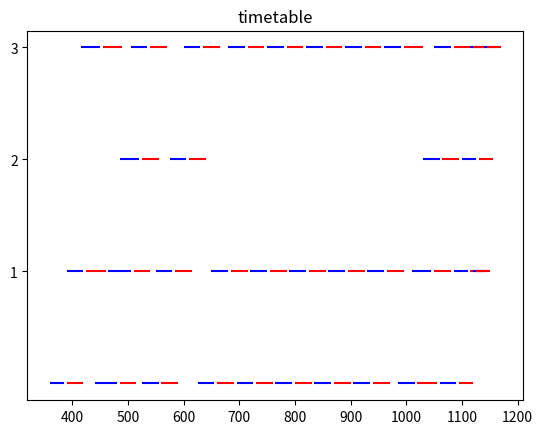

The matplotlib source for this figure:
class step_time:
    def __init__(self, time=[[0],[0]], step=[[0,1440],[0,1440]]):
        self.time = time
        self.step = step
    
    def get_moment_direction(self,moment, direction):
        try:
            for i in range(len(self.step[direction])):
                if moment<self.step[direction][i]:
                    return self.time[direction][i-1]
        except:
            print("Error: step_time not found",moment,direction)
    
    def adjust(self, moment, direction,adjust):
        try:
            for i in range(len(self.step[direction])):
                if moment<self.step[direction][i]:
                    self.time[direction][i]+=adjust
                    return self.time[direction][i]
        except:
            print("Adjust Error: step_timenot found",moment,direction,adjust)

headway_time=[[30, 30, 25, 25, 25, 20, 20, 20, 25, 25, 25, 25, 30, 25, 25, 30, 30, 30, 30, 30, 30, 30, 30, 25, 25, 20, 20, 20,
         25, 30, 35, 35, 35, 40],
        [30, 30, 30, 30, 30, 25, 20, 20, 20, 25, 25, 25, 25, 25, 25, 30, 30, 30, 30, 30, 30, 30, 30, 25, 25, 20, 25, 20,
         25, 25, 35, 35, 35, 35]]
headway_step=[
        [0, 360, 390, 415, 440, 460, 480, 500, 525, 550, 575, 600, 630, 655, 680, 710, 740, 770, 800, 830, 860, 890,
         920, 945, 970, 990, 1010, 1030, 1055, 1085, 1120, 1155, 1190, 1230, 1440],
        [0, 390, 420, 450, 480, 505, 525, 545, 565, 590, 615, 640, 665, 690, 715, 745, 775, 805, 835, 865, 895, 925,
         955, 980, 1005, 1025, 1050, 1070, 1095, 1120, 1155, 1190, 1225, 1260, 1440]]

running_time=[[25, 30, 35, 40, 35, 30, 35, 30, 25], 
                    [35, 30, 35, 30, 35, 30, 25]]
running_step=[[0, 390, 415, 440, 480, 500, 990, 1030, 1085, 1440],
                  [0, 390, 420, 480, 980, 1025, 1095, 1440]]

headway=step_time(headway_time,headway_step)
running=step_time(running_time,running_step)

# print('---line 40----- test for step_time')
# print(headway.get_moment_direction(420,0))    
# print(headway.get_moment_direction(420,1))


class Trip:
    def __init__(self,start_time=1,direction=0,block_id=0) -> None:
        '''
        start_time: int, in minutes
        direction: 0 or 1
        block_id: int
        '''
        self.start_time=start_time
        self.direction=direction
        self.block_id=block_id
    
    def to_array(self):
        return [self.start_time,self.direction,self.block_id]

class TripPair:
    def __init__(self,start_time=1,block_id=0,is_virtual=False,running=step_time()) -> None:
        '''
        start_time: int, in minutes
        block_id: int
        is_virtual: bool
        running: step_time
        '''
        self.inbound=Trip(start_time,0,block_id)
        self.outbound=Trip(start_time+5+running.get_moment_direction(start_time,0),1,block_id)
        self.is_virtual=is_virtual
        self.block_id=block_id
        self.next_arrive=self.inbound.start_time+1.3*running.get_moment_direction(self.inbound.start_time,0)\
                        +1.3*running.get_moment_direction(self.outbound.start_time-5,1)
    
    def next_optimal_trip_pair(self,running=step_time()):
        st=self.inbound.start_time+1.3*running.get_moment_direction(self.inbound.start_time,0)+1.3*running.get_moment_direction(self.outbound.start_time,1)
        return TripPair(st,self.inbound.block_id,self.is_virtual,running)
    
    def next_feasible_trip_pair(self,running=step_time()):
        st=self.inbound.start_time+running.get_moment_direction(self.inbound.start_time,0)+running.get_moment_direction(self.outbound.start_time,1)+10
        return TripPair(st,self.inbound.block_id,self.is_virtual,running)
    
    def to_array(self):
        return [self.inbound.to_array(),self.outbound.to_array(),self.next_arrive,self.is_virtual,self.block_id]

class TripPairGroup:
    def __init__(self,start_time=[],running=step_time(),headway=step_time()) -> None:
        '''
        start_time: list of int, in minutes
        '''
        self.trip_pair_group=[]
        for i in range(len(start_time)):
            self.trip_pair_group.append(TripPair(start_time=start_time[i],block_id=i,is_virtual=False,running=running))
    
    def append(self,trip_pair):
        self.trip_pair_group.append(trip_pair)
    
    def pop(self):
        return self.trip_pair_group.pop()
    
    def insert_virtual_trip_pair(self,index=-1):
        virtual_trip_pair=TripPair(start_time=self.trip_pair_group[index].inbound.start_time,
                                    block_id=self.trip_pair_group[index].inbound.block_id,
                                    is_virtual=True)
        self.trip_pair_group.insert(index,virtual_trip_pair)
        for i in range(index+1,len(self.trip_pair_group)):
            self.trip_pair_group[i].inbound.block_id+=1
            self.trip_pair_group[i].outbound.block_id+=1
            self.trip_pair_group[i].block_id+=1
        return self.trip_pair_group.pop().inbound.start_time
    
    def get_last_trip_pair_start_time(self):
        for i in range(len(self.trip_pair_group)-1,-1,-1):
            if self.trip_pair_group[i].is_virtual!=1:
                break
        return self.trip_pair_group[i].inbound.start_time 
    
    def get_main_last_trip(self):
        """
        > 函数返回主线中的最后一趟
        :return: 主线的最后一趟。
        """
        # get the last trip in the main line
        for i in range(len(self.trip_pair_group)-1,-1,-1):
            if self.trip_pair_group[i].is_virtual!=True:
                break
        return self.trip_pair_group[i].inbound

    def next_running_trip_pair_group(self,running=step_time()):
        res=TripPairGroup()
        for i in range(len(self.trip_pair_group)):
            res.append(self.trip_pair_group[i].next_feasible_trip_pair(running))
        return res
    def modified_headway(self,flag='add',direction=-1,running=step_time(),headway=step_time()):
        '''
        flag: add or plus
        '''
        for j in range(len(self.trip_pair_group)-1):
            if flag=='add':
                if direction==1:
                    print('from top to bottom add headway')
                    for i in range(j+1,len(self.trip_pair_group)):
                        if self.trip_pair_group[i].is_virtual==1:
                            continue
                        else:
                            self.trip_pair_group[i]=TripPair(self.trip_pair_group[i].inbound.start_time+5,
                                                            self.trip_pair_group[i].inbound.block_id,
                                                            is_virtual=False,running=running)
                        yield self.trip_pair_group,headway
                else:
                    print('from bottom to top add headway ')
                    for i in range(len(self.trip_pair_group)-1,j-1,-1):
                        if self.trip_pair_group[i].is_virtual==1:
                            continue
                        else:
                            self.trip_pair_group[i]=TripPair(self.trip_pair_group[i].inbound.start_time+5,
                                                            self.trip_pair_group[i].inbound.block_id,
                                                            is_virtual=False,running=running)
                            headway.adjust(self.trip_pair_group[i].inbound.start_time,0,5)
                        yield self.trip_pair_group,headway   
            elif flag=='reduce':
                if direction==1:
                    print('from top to bottom reduce headway')
                    for i in range(j,len(self.trip_pair_group)):
                        if self.trip_pair_group[i].is_virtual==1:
                            pass
                        else:
                            self.trip_pair_group[i]=TripPair(self.trip_pair_group[i].inbound.start_time-5,
                                                            self.trip_pair_group[i].inbound.block_id,
                                                            is_virtual=False,running=running)
                            headway.adjust(self.trip_pair_group[i].inbound.start_time,0,-5)
                        yield self.trip_pair_group,headway
                else:
                    print('from bottom to top reduce headway')
                    for i in range(len(self.trip_pair_group)-1,j-1,-1):
                        if self.trip_pair_group[i].is_virtual==1:
                            continue
                        else:
                            self.trip_pair_group[i]=TripPair(self.trip_pair_group[i].inbound.start_time-5,
                                                            self.trip_pair_group[i].inbound.block_id,
                                                            is_virtual=False,running=running)
                            headway.adjust(self.trip_pair_group[i].inbound.start_time,0,-5)
                        yield self.trip_pair_group,headway
    def to_array(self):
        res=[]
        for i in range(len(self.trip_pair_group)):
            res.append(self.trip_pair_group[i].to_array())
        return res

## trip_pair_group test
# print('---test for Trip Pair Group')
# first_group=TripPairGroup(start_time=[360,390,420,450],running=running,headway=headway)
# print(first_group.to_array())
# print(first_group.insert(2))
# print(first_group.to_array())
# print(first_group.get_last_trip_pair_start_time())
# print(first_group.next_running_trip_pair_group(running=running).to_array())

# print('---- line 188 test for the modified_headway')  
# for a,b in first_group.modified_headway(flag='reduce',direction=-1,running=running,headway=headway):
#     print('---modifed round stop-')
#     for c in a:
#         print(c.to_array())
        
class Timetable:
    def __init__(self,n_main=0,n_aid=0,first_trip_time=360,end_trip_time=1440,running=step_time(),headway=step_time()) -> None:
        self.group_list=[
            # TripPairList1,...
        ]
        # 总体的路牌数量
        self.block_num=n_main+n_aid
        # 首班车发车时间
        self.first_trip_time=first_trip_time
        # 末班车发车时间
        self.end_trip_time=end_trip_time
        # 允许的吃饭时间
        self.meal_time=20
        # 路牌吃饭的标记位
        self.meal_flag=[1 for _ in range(self.block_num)]
        # 路牌的班式标志
        self.block_mode=[0 for _ in range(self.block_num)]
        self.block_mode_status=[0 for _ in range(self.block_num)]
        # 两头班的优先级
        self.block_mode_buffer=[]
        # 时刻表的运营时间
        self.running=running
        # 时刻表的发车间隔
        self.headway=headway
    
    def Init_trip_pair_group(self):
        """
        初始化第一个 TripPairGroup
        """
        temp_start_time_list=[self.first_trip_time]
        for i in range(self.block_num-1):
            temp_start_time_list.append(temp_start_time_list[-1]+self.headway.get_moment_direction(temp_start_time_list[-1],0))
        init_trip_pair_group=TripPairGroup(start_time=temp_start_time_list,running=self.running,headway=self.headway)
        self.group_list.append(init_trip_pair_group)
        return init_trip_pair_group.to_array()
    
    def next_headway_trip_pair_group(self):
        ht=self.group_list[-1].get_last_trip_pair_start_time()
        headway_time_list=[]
        for i in range(self.block_num):
            ht+=self.headway.get_moment_direction(ht,0)
            headway_time_list.append(ht)
        h_trip_pair_list=TripPairGroup(start_time=headway_time_list,running=self.running,headway=self.headway)
        return h_trip_pair_list
    
    def Gen_trip_pair_group_list(self):
        """
        优先生成headway的解,不行再生成running time feasible的解
        """
        if len(self.group_list)==0:
            raise Exception('please initialize the timetable first')
        h_trip_pair_list=self.next_headway_trip_pair_group()
        r_trip_pair_list=self.group_list[-1].next_running_trip_pair_group(running=self.running)
        return h_trip_pair_list,r_trip_pair_list
    
    def Gen_feasible_trip_pair_group(self,h_trip_pair_group,r_trip_pair_group):
        """
        生成可行的trip_pair_group
        """
        import copy
        # 最好是headway的解，不行的话再考虑running time的解
        modifed_trip_pair_group=copy.deepcopy(h_trip_pair_group)
        mark=self.rule_layover_time(modifed_trip_pair_group)
        max_num=2
        while mark!=0 and max_num>0:
            print('current MAKR',mark)
            # 根据layover time来操作待匹配的trip pair group list
            modifed_trip_pair_group=self.operate_trip_pair_group(modifed_trip_pair_group,mark,headway=self.headway)
            mark=self.rule_layover_time(modifed_trip_pair_group)
            if mark==0:
                print('--LOG: add headway modifed_trip_pair_group')
                return True,modifed_trip_pair_group
            max_num-=1
        # 如果headway的解不行，再考虑running time的解
        if mark==0:
            print('--LOG: add headway perfect_trip_pair_group')
            return True,modifed_trip_pair_group
        print('--LOG: add running time no correct_trip_pair_group,mark',mark)
        print('--Sorry,modifed-trip-pair-is-against-rule:',modifed_trip_pair_group.to_array())
        return True,self.group_list[-1].next_running_trip_pair_group(running=self.running)
    
    def Search_trip_pair_group(self):
        """
        找到目前匹配的最优解
        """
        h_trip_pair_group,r_trip_pair_group=self.Gen_trip_pair_group_list()
        print('LOG-Begin: generating the trip pair group list')
        print(h_trip_pair_group.to_array())
        print(r_trip_pair_group.to_array())
        print('Log-End:  generating the trip pair group list over')
        mark,group=self.Gen_feasible_trip_pair_group(h_trip_pair_group,r_trip_pair_group)
        if mark:
            self.group_list.append(group)

    def operate_trip_pair_group(self,to_match_trip_pair,init_flag=0,headway=step_time()):
        import copy
        to_match_trip_pair_init=copy.deepcopy(to_match_trip_pair)
        group_list_init=copy.deepcopy(self.group_list)
        if init_flag==0:
            # the layover time is ok
            return to_match_trip_pair
        else:
            if init_flag==1:
                # the first trip pair group is to long
                for i in range(len(to_match_trip_pair.trip_pair_group)):
                    if to_match_trip_pair.trip_pair_group[i].is_virtual==1:
                        continue
                    else:
                        to_match_trip_pair.trip_pair_group[i].inbound.start_time-=5
                        if self.rule_layover_time(to_match_trip_pair)!=1 and self.rule_basic():
                            return to_match_trip_pair
                for modfied_trip_pair,modified_headway in self.group_list[-1].modified_headway('reduce'):
                    headway=modified_headway
                    to_match_trip_pair=self.next_headway_trip_pair_group()
                    if self.rule_layover_time(to_match_trip_pair)!=1:
                        return to_match_trip_pair

            if init_flag==2:
                # the layover time is too long
                # insert the virtual trip pair
                # two class is priority
                while self.block_mode_buffer:
                    # 优先插入block mode buffer中的trip pair
                    self.group_list[-1].insert_virtual_trip_pair(self.block_mode_buffer.pop())
                    to_match_trip_pair=self.next_headway_trip_pair_group()
                    if self.rule_layover_time(to_match_trip_pair)!=2 and self.rule_layover_time(to_match_trip_pair)<12 and self.rule_basic():
                        return to_match_trip_pair
                
                for i in range(1,len(to_match_trip_pair.trip_pair_group)):
                    # 先看待匹配班次能否插入虚拟班次
                    if self.block_mode_status[i]>0 and self.block_mode_status[i]//2==0:
                        self.block_mode_status[i]-=1
                        continue

                    to_match_trip_pair.insert_virtual_trip_pair(i)
                    self.block_mode_buffer.append(i)
                    self.block_mode_status[i]=1
                    if self.rule_layover_time(to_match_trip_pair)!=2 and self.rule_layover_time(to_match_trip_pair)<12 and self.rule_basic():
                        self.block_mode_buffer[i]+=1
                        return to_match_trip_pair
                    self.block_mode_status[i]-=1
                    self.block_mode_buffer.pop()
                    self.block_mode[i]=0
                    to_match_trip_pair=to_match_trip_pair_init


                for i in range(len(to_match_trip_pair.trip_pair_group)-1,-1,-1):
                    # 再看最后一个trip pair group能否插入虚拟班次
                    if self.block_mode_status[i]>0 and self.block_mode_status[i]//2==0:
                        self.block_mode_status[i]-=1
                        continue

                    self.group_list[-1].insert_virtual_trip_pair(i)

                    self.block_mode_buffer.append(i)
                    self.block_mode_status[i]+=1
                    self.block_mode[i]=1

                    to_match_trip_pair=self.next_headway_trip_pair_group()
                    if self.rule_layover_time(to_match_trip_pair)!=2 and self.rule_layover_time(to_match_trip_pair)<12 and self.rule_basic():
                        self.block_mode_status[i]+=1
                        return to_match_trip_pair

                    self.block_mode_status[i]-=1
                    self.block_mode_buffer.pop()
                    self.block_mode[i]=0

                    self.group_list=group_list_init
                    # insert the virtual trip pair is over
            
            if init_flag==9:
                for i in range(len(to_match_trip_pair.trip_pair_list)):
                    # 对headway trip pair group insert virtual trip pair
                    if self.block_mode_buffer[i]>0 and self.block_mode_buffer[i]//2==0:
                        self.block_mode_buffer[i]-=1
                        continue
                    to_match_trip_pair.insert_virtual_trip_pair(i)
                    self.block_mode_buffer.append(i)
                    self.block_mode_status[i]=1
                    if self.rule_layover_time(to_match_trip_pair)!=2 and self.rule_layover_time(to_match_trip_pair)<12 and self.rule_basic():
                        self.block_mode_buffer[i]+=1
                        return to_match_trip_pair
                    self.block_mode_status[i]=0
                    self.block_mode_buffer.pop()
                    to_match_trip_pair=to_match_trip_pair_init

            if init_flag==-1:
                # the layover time is short
                # modified the headway
                pass
            if init_flag==10:
                for modfied_trip_pair,modified_headway in to_match_trip_pair.modified_headway('negative'):
                    headway=modified_headway
                    to_match_trip_pair=self.next_headway_trip_pair_group()
                    if self.rule_layover_time(to_match_trip_pair)!=10 and self.rule_basic():
                        return to_match_trip_pair
            
            if init_flag>10 and init_flag%2!=0:
                # the layover time is short
                # modified the headway
                index=init_flag//10-1
                for i in range(len(to_match_trip_pair.trip_pair_group)):
                    if i<index:
                        continue
                    else:
                        to_match_trip_pair.trip_pair_group[i].inbound.start_time+=5
                        if self.rule_layover_time(to_match_trip_pair)!=10 and self.rule_basic():
                            return to_match_trip_pair
                for modfied_trip_pair,modified_headway in to_match_trip_pair.modified_headway('add',-1):
                    headway=modified_headway
                    to_match_trip_pair=self.next_headway_trip_pair_group()
                    if self.rule_layover_time(to_match_trip_pair)!=10 and self.rule_basic():
                        return to_match_trip_pair
                return to_match_trip_pair
                
            
            if init_flag>10 and init_flag%2==0:
                index=init_flag//10-1
                self.block_mode_buffer.append(index)
                to_match_trip_pair[-1].insert_virtual_trip_pair(index)
                self.block_mode_status[i]=1
                if self.rule_layover_time(to_match_trip_pair)!=2 and self.rule_layover_time(to_match_trip_pair)!=-10 and self.rule_basic():
                    return to_match_trip_pair
                self.block_mode_buffer.pop()
                self.block_mode_status[i]=0
                i=len(to_match_trip_pair.trip_pair_list)-1
                for i in range(len(to_match_trip_pair.trip_pair_list)-1,-1,-1):
                    self.block_mode_buffer.append(i)
                    to_match_trip_pair=self.next_headway_trip_pair_group()
                    to_match_trip_pair[-1].insert_virtual_trip_pair(i)
                    self.block_mode_status[i]=1
                    if self.rule_layover_time(to_match_trip_pair)!=2 and self.rule_layover_time(to_match_trip_pair)!=-10 and self.rule_basic():
                        return to_match_trip_pair
                    self.block_mode_status[i]=0
                    self.block_mode_buffer.pop()
                    # insert the virtual trip pair is over
                    i-=1       
        print('most warning case')
        print('no way to find the solution')
        return to_match_trip_pair_init
        

    def rule_layover_time(self,to_match_trip_pair_group):
        # rule: layover time
        layover_time_diff=self._cal_layover_time_diff(to_match_trip_pair_group.trip_pair_group)
        print(layover_time_diff)
        res=0
        if layover_time_diff[0]>10:
            # modify the headway(negative)
            if layover_time_diff[0]>20:
                # insert a virtual trip pair
                return 2
            return 1
        elif layover_time_diff[0]<-10:
            # *|MARKER_CURSOR|*
            # modify the headway(positive)
            return -1
        
        for i in range(1,len(layover_time_diff)):
            if self.block_mode[i]==1:
                continue
            elif layover_time_diff[i]>10:
                # modify the headway(negative) for headway pair
                if max(layover_time_diff)>20:
                    # insert a virtual trip pair
                    res=9
                res=10
            elif layover_time_diff[i]<-10:
                # modify the headway(positive) for headway pair
                res=i*10+11
            elif layover_time_diff[i]<-20:
                res=i*10+12
        return res

    def _cal_layover_time_diff(self,trip_pair_list):
        layover_time=[]
        buffer=0
        for i in range(len(trip_pair_list)):
            if trip_pair_list[i].is_virtual !=True:
                if trip_pair_list[i].inbound.start_time>=600 and trip_pair_list[i].inbound.start_time<=780:
                    # eat time
                    if self.meal_flag[trip_pair_list[i].inbound.block_id]==1:
                        # eat time and meal_flag=1
                        buffer=-self.meal_time
                        self.meal_flag[trip_pair_list[i].inbound.block_id]=0
                layover_time.append(trip_pair_list[i].inbound.start_time-self._get_block_lasted_arrive(i)+buffer)
        return layover_time

    def _get_block_lasted_arrive(self,block_id):
        # get the lasted trip in the block
        # return the lasted trip
        for i in range(len(self.group_list)-1,-1,-1):
            if self.group_list[i].trip_pair_group[block_id].is_virtual!=True:
                return self.group_list[i].trip_pair_group[block_id].next_arrive
        return 0

    def rule_basic(self):
        # rule: basic
        # runnning time rule
        for i in range(len(self.group_list)-1,-1,-1):
            if i==0:
                return True
            # 看前一个group的最后一趟车的运行时间是否超过了最大运行时间
            for j in range(len(self.group_list[i].trip_pair_group)):
                if self.group_list[i].trip_pair_group[j].is_virtual==True or self.group_list[i-1].trip_pair_group[j].is_virtual==True:
                    continue
                if self.group_list[i].trip_pair_group[j].inbound.start_time<self.group_list[i].trip_pair_group[j].next_feasible_trip_pair().inbound.start_time-10:
                    print('BASIC RULE BROKEN!!')
                    print('current timetable is ',timetable.to_array())
                    print(self.group_list[i].trip_pair_group[j].inbound.start_time)
                    print(self.group_list[i].trip_pair_group[j].next_feasible_trip_pair().inbound.start_time)
                    return False
        return True

    def to_timetable_array(self):
        timetable_array = []
        for i in range(len(self.group_list)):
            for j in range(len(self.group_list[i].trip_pair_group)):
                if len(timetable_array)<=j:
                    timetable_array.append([])
                if self.group_list[i].trip_pair_group[j].is_virtual==1:
                    print(self.group_list[i].trip_pair_group[j].to_array())
                else:
                    timetable_array[j].append(self.group_list[i].trip_pair_group[j].inbound.to_array())
                    timetable_array[j].append(self.group_list[i].trip_pair_group[j].outbound.to_array())
        return timetable_array
    
    def to_array(self):
        res=[]
        for i in range(len(self.group_list)):
            t=[]
            for j in range(len(self.group_list[i].trip_pair_group)):
                t.append(self.group_list[i].trip_pair_group[j].to_array())
            res.append(t)
        return res
    def visualize(self,timetable_array,title='timetable'):
        import matplotlib.pyplot as plt
        max_index = 0
        for index in timetable_array:
            for bus in index:
                c = ['b', 'r']
                plt.hlines(y=bus[2], xmin=bus[0], xmax=bus[0] + self.running.get_moment_direction(bus[0], bus[1]), colors=c[bus[1]])
                max_index = max(max_index, bus[2])
        plt.yticks(list(range(1, max_index + 1)))
        plt.title(title)
        plt.show()


## Timetable test
# print('---test for timetable---')
timetable=Timetable(n_main=4,n_aid=0,first_trip_time=360,end_trip_time=1240,running=running,headway=headway)
# print('---test for timetable.init_trip_pair_group()')
# print(timetable.Init_trip_pair_group())
# print('---test for the to_timetable_array() ')
# print(timetable.to_timetable_array())
# print('---test for the gen_feasible_trip_pair_gourp_list')
# for trippairgroup in timetable.Gen_trip_pair_group_list():
#     print(trippairgroup.to_array())
# print('---MAIN test for the search')
# timetable.Search_trip_pair_group()
# print(timetable.to_array())
timetable.Init_trip_pair_group()
while timetable.group_list[-1].get_main_last_trip().start_time<timetable.end_trip_time:
    timetable.Search_trip_pair_group()
    print(timetable.to_array())
    print('---')

# delete the last group
for trip_pair in timetable.group_list[-1].trip_pair_group:
    if trip_pair.outbound.start_time>1240:
        trip_pair.is_valid = True
timetable.visualize(timetable.to_timetable_array())
        

        

        

 